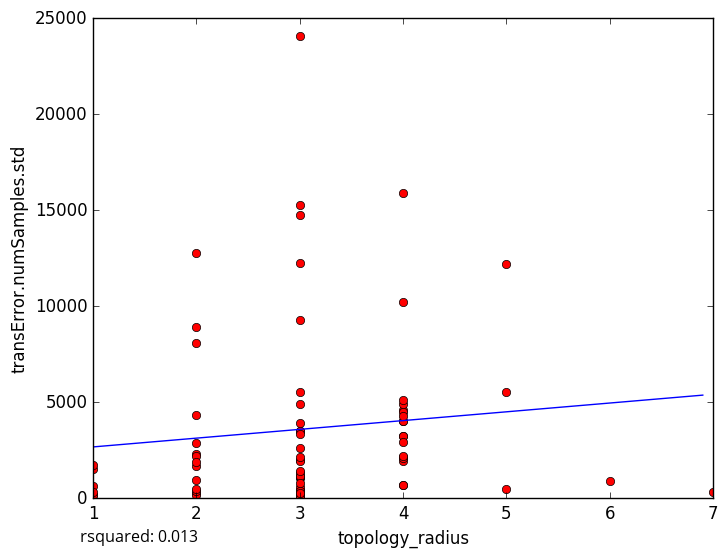

The table this chart was drawn from, first rows:
topology_radius, transError.numSamples.std
4, 4575
3, 3505
4, 4516
3, 1069
3, 257.9
3, 141.9
1, 182.9
3, 3510
3, 3936
4, 4927
3, 363.8
3, 147.3
3, 2626
3, 108.1
3, 1084
1, 183.2
2, 273.7
1, 643
4, 702.5
1, 1510
3, 14728
2, 2308
3, 15286
2, 8108
2, 2866
3, 24074
2, 2219
2, 8919
1, 1726
4, 3229
7, 308
4, 701.6
3, 12253
4, 5104
5, 12191
4, 10206
4, 1948
4, 4006
2, 189.9
4, 2139
4, 4016
2, 968.2
5, 5532
3, 1328
3, 4913
6, 897.2
2, 12782
4, 15885
4, 3217
2, 4350
2, 1687
4, 2072
2, 383.6
3, 2014
3, 1918
4, 2175
3, 1102
4, 2925
3, 3356
5, 490.1
... 18 more rows
